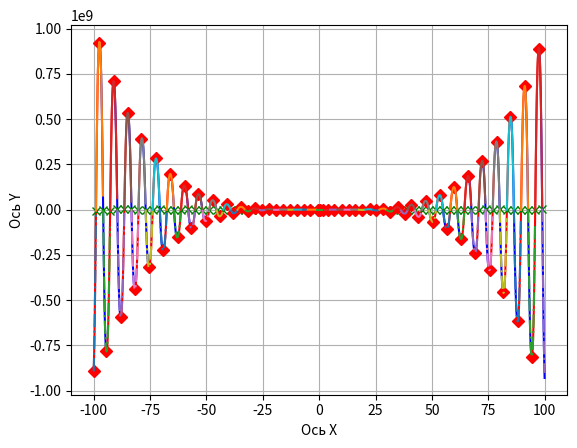

Reproduce this figure in Python.
import numpy as np
import matplotlib.pyplot as plt
root_list = []
x_change = []
func_direct = -1
color = 'r'
line = 'k'


def change_color():
    global color
    if color == 'r':
        color = 'b'
    else:
        color = 'r'
    return color


def change_line():
    global line
    if line == '-.':
        line = '-'
    else:
        line = '-.'
    return line


def func(x, a, b, c, d, e):
    function = a*(x**4)*np.sin(np.cos(x))+b*(x**3)+c*(x**2)+d*x+e
    return function


koef = [-12, -18, 5, 10, -30]
x_limit = [-100, 100]
x = np.arange(x_limit[0], x_limit[1], 0.004)
root = 0
i = 1
while i < np.size(x):
    if (func(x[i-1], *koef)*func(x[i], *koef) < 0):
        root = round(x[i-1], 2)
        root_list.append((root, round(func(x[i-1], *koef), 2)))

    i = i+1

x = np.arange(x_limit[0], x_limit[1], 0.4)
for i in range(len(x)-1):
    if func_direct == -1:
        if func(x[i], *koef) < func(x[i+1], *koef):
            x_change.append((round(x[i], 2), round(func(x[i], *koef), 2)))
            func_direct = 1
    else:
        if func(x[i], *koef) > func(x[i+1], *koef):
            x_change.append((round(x[i], 2), round(func(x[i], *koef), 2)))
            func_direct = -1
x_cur = np.arange(x_limit[0], x_change[0][0], 0.1)
plt.plot(x_cur, func(x_cur, *koef), change_color())
for i in range(len(x_change)-1):
    x_cur = np.arange(x_change[i][0], x_change[i+1][0], 0.1)
    plt.plot(x_cur, func(x_cur, *koef), change_color())
x_cur = np.arange(x_change[-1][0], x_limit[1], 0.1)
plt.plot(x_cur, func(x_cur, *koef), change_color())
for x_c in root_list:
    plt.plot(x_c[0], func(x_c[0], *koef), 'gx', label='Корни функции')
for x_c in x_change:
    plt.plot(x_c[0], func(x_c[0], *koef), 'rD', label='Вершины')
x_cur = np.arange(x_limit[0], root_list[0][0], 0.1)
plt.plot(x_cur, func(x_cur, *koef), change_line())
for i in range(len(root_list)-1):
    x_cur = np.arange(root_list[i][0], root_list[i+1][0], 0.1)
    plt.plot(x_cur, func(x_cur, *koef), change_line())
x_cur = np.arange(root_list[-1][0], x_limit[1], 0.1)
plt.plot(x_cur, func(x_cur, *koef), change_line())
plt.xlabel('Ось X')
plt.ylabel('Ось Y')
plt.grid()
plt.show()

root_list
